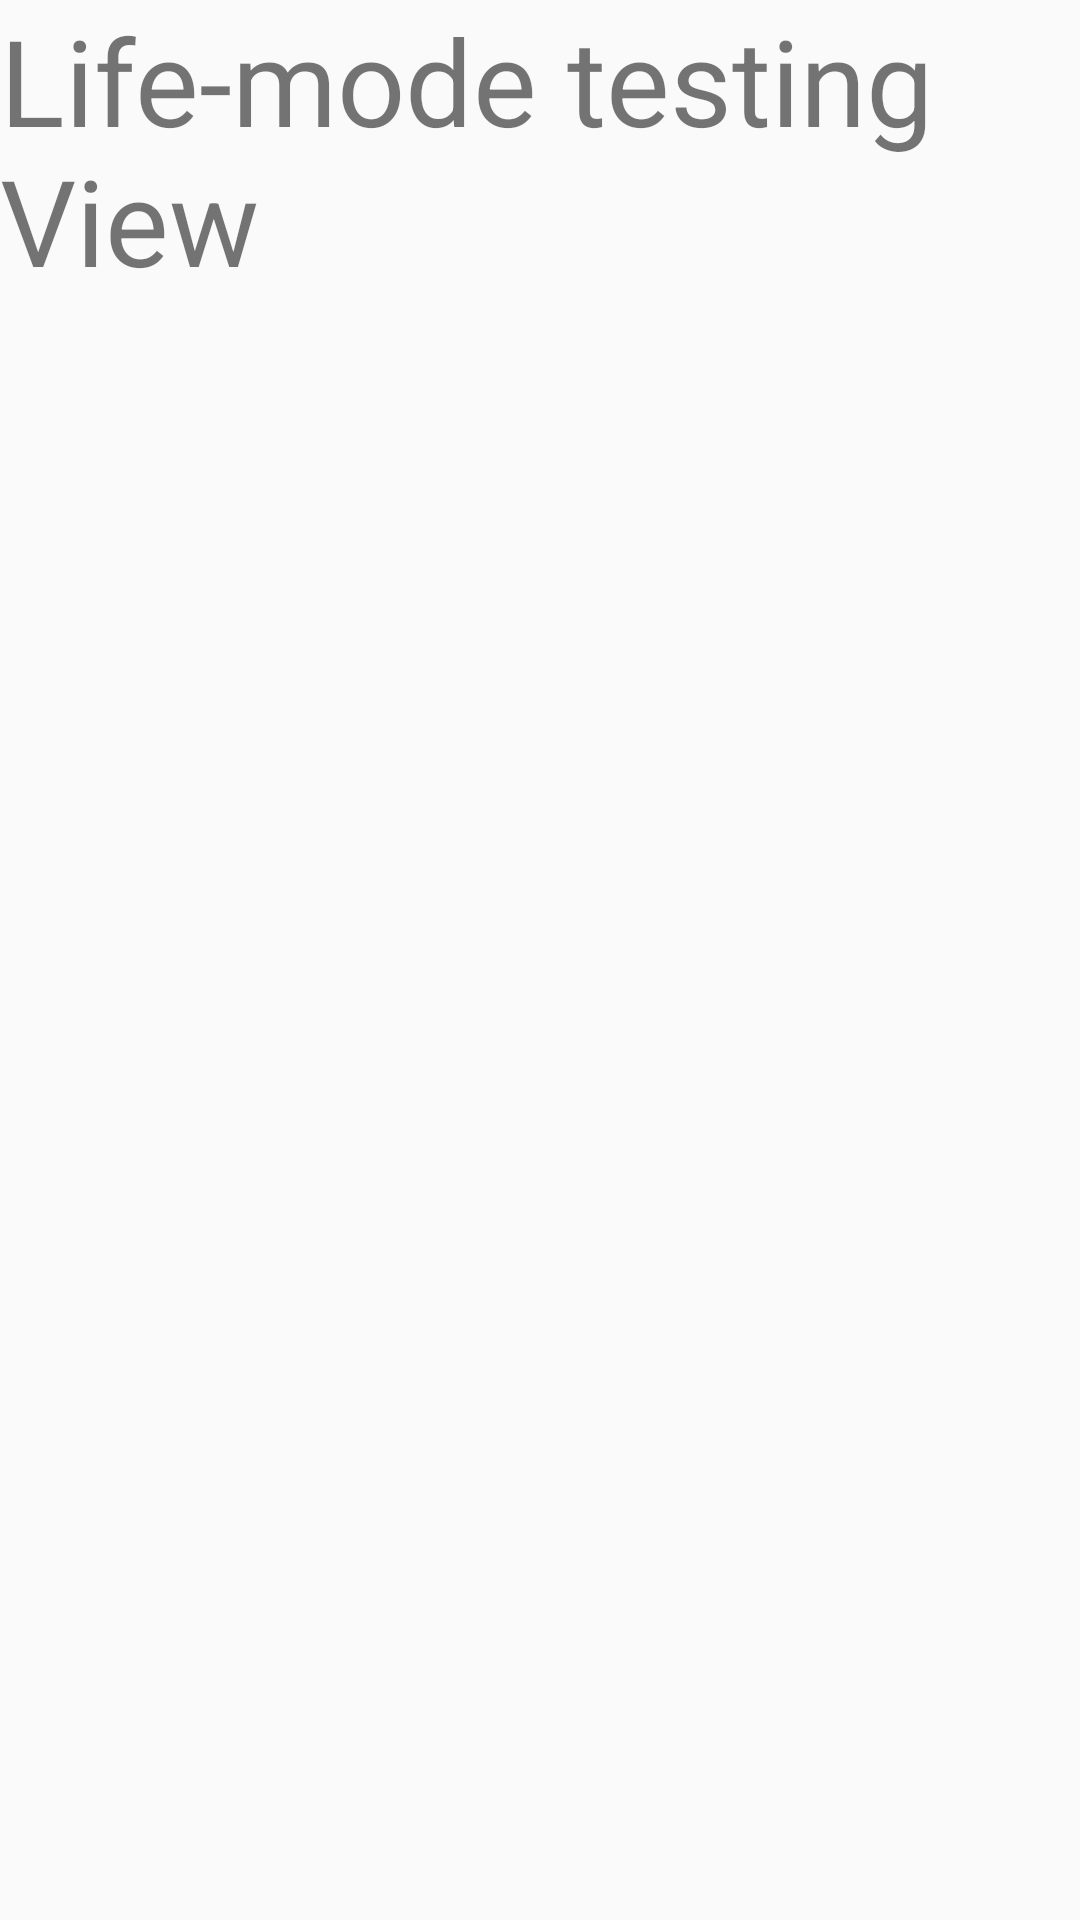

Here is an Android app screen rendered from its layout file. Give the layout XML and the strings, colors and styles it references.
<!-- AndroidManifest.xml: application theme Theme.Probono_stt -->
<!-- res/layout/life_mode.xml -->
<?xml version="1.0" encoding="utf-8"?>
<LinearLayout xmlns:android="http://schemas.android.com/apk/res/android"
    android:layout_width="match_parent"
    android:layout_height="match_parent">
    <TextView
        android:layout_width="wrap_content"
        android:layout_height="wrap_content"
        android:text="Life-mode testing View"
        android:textSize="40sp"/>
</LinearLayout>
<!-- resources referenced by this layout -->
<resources>
  <style name="Theme.Probono_stt" parent="Base.Theme.Probono_stt" />
  <style name="Base.Theme.Probono_stt" parent="Theme.AppCompat.Light">
          
          
      </style>
</resources>
